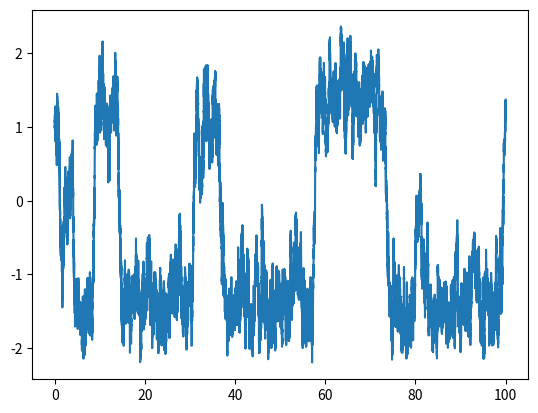

Reproduce this figure in Python.
import numpy as np
import matplotlib.pyplot as plt

#poço duplo euler potencial

alfa = 2

beta = 1

dt = 0.001

tmax = 100

xini = 1

npassos = int(tmax/dt)

aleatorios = np.random.normal(size = npassos)

dw = np.sqrt(dt) * beta * aleatorios

xx = np.zeros(npassos + 1)

xx[0] = xini

tempos = np.arange(0, tmax + dt, dt)

for j in range(0, npassos):
    xx[j + 1] = xx[j] + dt*xx[j]*(alfa - xx[j]**2) + dw[j]

plt.plot(tempos, xx)

plt.show()